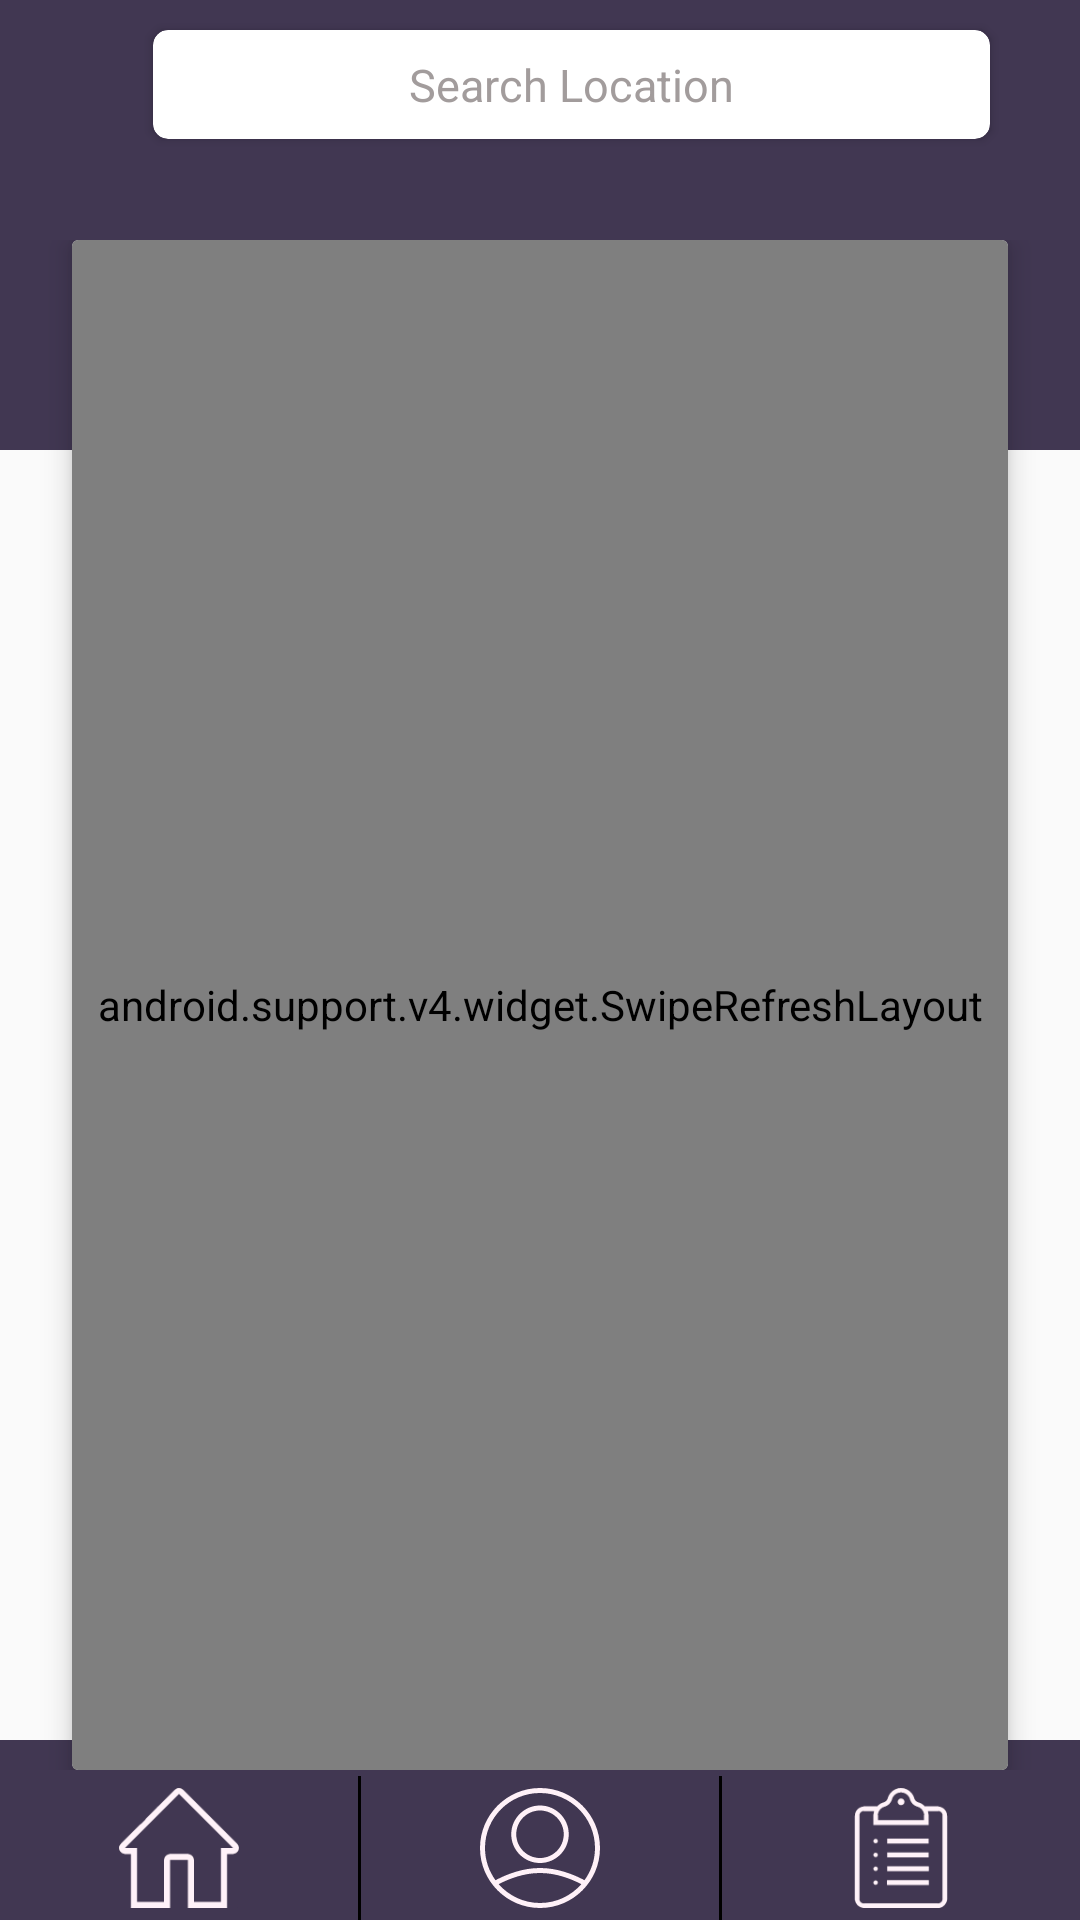

Reconstruct the res/layout file that produces this screen, plus the resources it refers to.
<!-- AndroidManifest.xml: application theme AppTheme -->
<!-- res/layout/home_content.xml -->
<?xml version="1.0" encoding="utf-8"?>
<RelativeLayout xmlns:android="http://schemas.android.com/apk/res/android"
    android:layout_width="match_parent"
    android:layout_height="match_parent"
    xmlns:tools="http://schemas.android.com/tools">
    <RelativeLayout
        android:layout_width="match_parent"
        android:layout_height="match_parent"
        tools:context=".activitys.SplashScreen"
        >

        <View
            android:id="@+id/upperviewid"
            android:layout_width="match_parent"
            android:layout_height="150dp"
            android:background="@color/basicColor"

            />
        <include
            android:id="@+id/toolbarid"
            android:layout_width="match_parent"
            android:layout_height="wrap_content"
            layout="@layout/toolbar"
            android:layout_alignParentTop="true" />
        <View
            android:layout_width="match_parent"
            android:layout_height="60dp"
            android:background="@color/basicColor"
            android:layout_alignParentBottom="true"
            />
        <include

            android:layout_width="match_parent"
            android:layout_height="match_parent"
            layout="@layout/mini_ad_view_layout"
            android:layout_marginTop="80dp"
            android:layout_marginBottom="50dp"/>

        <include
            android:layout_width="match_parent"
            android:layout_height="wrap_content"
            layout="@layout/bottom_layout"
            android:id="@+id/bottomHomeID"
            android:layout_alignParentBottom="true" />
    </RelativeLayout>


</RelativeLayout>
<!-- res/layout/toolbar.xml (included above) -->
<?xml version="1.0" encoding="utf-8"?>
<android.support.constraint.ConstraintLayout xmlns:android="http://schemas.android.com/apk/res/android"
    xmlns:app="http://schemas.android.com/apk/res-auto"
    android:layout_width="match_parent"
    android:layout_height="wrap_content"
    android:background="@color/basicColor">

    <ImageView
        android:id="@+id/ivtoolbarimgid"
        android:layout_width="35dp"
        android:layout_height="40dp"
        android:layout_marginStart="@dimen/margin_8_dp"
        android:layout_marginTop="@dimen/margin_8_dp"
        android:layout_marginBottom="@dimen/margin_8_dp"
        android:src="@drawable/ic_menu"
        android:contentDescription="@null"
        app:layout_constraintBottom_toBottomOf="parent"
        app:layout_constraintStart_toStartOf="parent"
        app:layout_constraintTop_toTopOf="parent" />


    <android.support.v7.widget.CardView
        android:layout_width="0dp"
        android:layout_height="wrap_content"
        android:layout_marginStart="@dimen/margin_8_dp"
        android:layout_marginTop="@dimen/margin_8_dp"
        android:layout_marginEnd="30dp"
        android:layout_marginBottom="@dimen/margin_8_dp"
        app:cardCornerRadius="5dp"
        app:layout_constraintBottom_toBottomOf="parent"
        app:layout_constraintEnd_toEndOf="parent"
        app:layout_constraintStart_toEndOf="@+id/ivtoolbarimgid"
        app:layout_constraintTop_toTopOf="parent">

        <EditText
            android:id="@+id/etsearchbar"
            android:layout_width="match_parent"
            android:layout_height="wrap_content"
            android:background="@null"
            android:gravity="center"
            android:hint="@string/search_location"
            android:inputType="text"
            android:padding="@dimen/padding_8_dp"
            android:textColor="@color/blackColor"
            android:textColorHint="#A29C9C"
            android:textCursorDrawable="@null"
            android:textSize="15sp" />
    </android.support.v7.widget.CardView>


</android.support.constraint.ConstraintLayout>
<!-- res/layout/mini_ad_view_layout.xml (included above) -->
<?xml version="1.0" encoding="utf-8"?>
<RelativeLayout xmlns:android="http://schemas.android.com/apk/res/android"
    xmlns:app="http://schemas.android.com/apk/res-auto"
    xmlns:tools="http://schemas.android.com/tools"
    android:layout_width="match_parent"
    android:layout_height="match_parent">

    <android.support.v7.widget.CardView
        android:id="@+id/cvHomeAdId"
        android:layout_width="match_parent"
        android:layout_height="match_parent"
        android:layout_marginStart="@dimen/margin_24_dp"
        android:layout_marginEnd="@dimen/margin_24_dp"
        app:cardCornerRadius="2dp"
        app:cardElevation="5dp">

        <android.support.v4.widget.SwipeRefreshLayout
            android:id="@+id/srefHomeId"
            android:layout_width="match_parent"
            android:layout_height="match_parent">

            <LinearLayout
                android:layout_width="match_parent"
                android:layout_height="wrap_content"
                android:background="@color/whiteColor"
                android:gravity="center_horizontal"
                android:orientation="vertical">

                <android.support.v7.widget.RecyclerView
                    android:id="@+id/rvhomeminidataid"
                    android:layout_width="match_parent"
                    android:layout_height="wrap_content"
                    android:background="#BDBDBD"
                    tools:listitem="@layout/mini_ad_layout"/>

            </LinearLayout>
        </android.support.v4.widget.SwipeRefreshLayout>
    </android.support.v7.widget.CardView>


</RelativeLayout>
<!-- res/layout/bottom_layout.xml (included above) -->
<?xml version="1.0" encoding="utf-8"?>
<LinearLayout xmlns:android="http://schemas.android.com/apk/res/android"
    android:layout_width="match_parent"
    android:layout_height="48dp"
    android:layout_alignParentBottom="true"
    android:background="@color/basicColor"
    android:orientation="horizontal">

    <ImageView
        android:id="@+id/ivHomeId"
        android:layout_width="0dp"
        android:layout_height="48dp"
        android:layout_weight="1"
        android:padding="@dimen/margin_4_dp"
        android:src="@drawable/home" />

    <View
        android:layout_width="1dp"
        android:layout_height="match_parent"
        android:background="@color/blackColor" />

    <ImageView
        android:id="@+id/ivprofileid"
        android:layout_width="0dp"
        android:layout_height="48dp"
        android:layout_weight="1"
        android:padding="@dimen/margin_4_dp"
        android:layout_gravity="center"
        android:src="@drawable/ic_profile" />

    <View
        android:layout_width="1dp"
        android:layout_height="match_parent"
        android:background="@color/blackColor" />

    <ImageView
        android:id="@+id/icpostid"
        android:layout_width="0dp"
        android:layout_height="48dp"
        android:layout_weight="1"
        android:padding="@dimen/margin_4_dp"
        android:layout_gravity="center"
        android:src="@drawable/my_post" />

</LinearLayout>
<!-- res/layout/mini_ad_layout.xml (included above) -->
<?xml version="1.0" encoding="utf-8"?>
<android.support.v7.widget.CardView xmlns:android="http://schemas.android.com/apk/res/android"
    xmlns:app="http://schemas.android.com/apk/res-auto"
    android:layout_width="match_parent"
    android:layout_height="wrap_content"
    android:layout_marginBottom="@dimen/margin_2_dp"
    app:cardCornerRadius="3dp"
    app:cardElevation="3dp">

    <LinearLayout
        android:id="@+id/linearminiadid"
        android:layout_width="match_parent"
        android:layout_height="wrap_content"
        android:orientation="vertical">

        <LinearLayout
            android:layout_width="match_parent"
            android:layout_height="wrap_content"
            android:orientation="vertical">

            <TextView
                android:id="@+id/tvminiavailableid"
                android:layout_width="match_parent"
                android:layout_height="wrap_content"
                android:layout_marginTop="10dp"
                android:gravity="center"
                android:text="1 Seat Available"
                android:textColor="#000"
                android:textSize="20sp"
                android:textStyle="bold" />

            <TextView
                android:id="@+id/tvminilocationid"
                android:layout_width="match_parent"
                android:layout_height="wrap_content"
                android:gravity="center"
                android:text="Location : Nikunja-2"
                android:textColor="#000"
                android:textSize="15sp" />

            <TextView
                android:id="@+id/tvminimonthfromid"
                android:layout_width="match_parent"
                android:layout_height="wrap_content"
                android:gravity="center"
                android:text="From : August"
                android:textColor="#000"
                android:textSize="15sp" />

            <LinearLayout
                android:layout_width="match_parent"
                android:layout_height="wrap_content"
                android:gravity="center"
                android:orientation="horizontal">

                <TextView

                    android:layout_width="wrap_content"
                    android:layout_height="wrap_content"
                    android:gravity="center"
                    android:text="Rent : "
                    android:textColor="#000"
                    android:textSize="15sp"
                    android:textStyle="bold" />

                <TextView
                    android:id="@+id/tvminirentid"
                    android:layout_width="wrap_content"
                    android:layout_height="wrap_content"
                    android:gravity="center"
                    android:text="4000"
                    android:textColor="#000"
                    android:textSize="15sp"
                    android:textStyle="bold" />

                <TextView

                    android:layout_width="wrap_content"
                    android:layout_height="wrap_content"
                    android:gravity="center"
                    android:text=" Tk"
                    android:textColor="#000"
                    android:textSize="15sp"
                    android:textStyle="bold" />

            </LinearLayout>

        </LinearLayout>

        <android.support.constraint.ConstraintLayout
            android:layout_width="match_parent"
            android:layout_height="wrap_content"
            android:layout_marginTop="10dp"
            android:background="#E0E0E0"
            android:orientation="horizontal">

            <de.hdodenhof.circleimageview.CircleImageView
                android:id="@+id/imageView"
                android:layout_width="55dp"
                android:layout_height="55dp"
                android:layout_marginStart="@dimen/margin_8_dp"
                android:layout_marginTop="@dimen/margin_8_dp"
                android:layout_marginBottom="@dimen/margin_8_dp"
                android:src="@drawable/profile"
                app:layout_constraintBottom_toBottomOf="parent"
                app:layout_constraintStart_toStartOf="parent"
                app:layout_constraintTop_toTopOf="parent" />

            <TextView
                android:id="@+id/tvminiusernameid"
                android:layout_width="wrap_content"
                android:layout_height="match_parent"
                android:gravity="center"
                android:paddingStart="@dimen/padding_16_dp"
                android:text="Al-Amin Islam Joy"
                android:textColor="#000"
                android:textSize="15sp"
                android:textStyle="bold"
                app:layout_constraintBottom_toBottomOf="parent"
                app:layout_constraintStart_toEndOf="@+id/imageView"
                app:layout_constraintTop_toTopOf="parent" />


            <ImageView
                android:id="@+id/ivFavorite"
                android:layout_width="wrap_content"
                android:layout_height="wrap_content"
                android:layout_marginEnd="@dimen/margin_8_dp"
                android:layout_marginBottom="@dimen/margin_4_dp"
                android:src="@drawable/ic_favorite_border"
                app:layout_constraintBottom_toTopOf="@+id/tvDateTime"
                app:layout_constraintEnd_toEndOf="parent" />

            <TextView
                android:id="@+id/tvDateTime"
                android:layout_width="wrap_content"
                android:layout_height="wrap_content"
                android:layout_marginEnd="@dimen/margin_8_dp"
                android:layout_marginBottom="@dimen/margin_2_dp"
                android:text="@string/facilities"
                app:layout_constraintBottom_toBottomOf="parent"
                app:layout_constraintEnd_toEndOf="parent" />
        </android.support.constraint.ConstraintLayout>


    </LinearLayout>

</android.support.v7.widget.CardView>
<!-- resources referenced by this layout -->
<resources>
  <color name="basicColor">#413752</color>
  <color name="blackColor">#000000</color>
  <color name="whiteColor">#fff</color>
  <dimen name="margin_24_dp">24dp</dimen>
  <dimen name="margin_2_dp">2dp</dimen>
  <dimen name="margin_4_dp">4dp</dimen>
  <dimen name="margin_8_dp">8dp</dimen>
  <dimen name="padding_16_dp">16dp</dimen>
  <dimen name="padding_8_dp">8dp</dimen>
  <!-- drawable home: png bitmap (drawable, 1049 bytes) -->
  <!-- drawable ic_favorite_border (drawable) -->
  <vector android:height="32dp" android:tint="#413752"
      android:viewportHeight="24.0" android:viewportWidth="24.0"
      android:width="32dp" xmlns:android="http://schemas.android.com/apk/res/android">
      <path android:fillColor="#FF000000" android:pathData="M16.5,3c-1.74,0 -3.41,0.81 -4.5,2.09C10.91,3.81 9.24,3 7.5,3 4.42,3 2,5.42 2,8.5c0,3.78 3.4,6.86 8.55,11.54L12,21.35l1.45,-1.32C18.6,15.36 22,12.28 22,8.5 22,5.42 19.58,3 16.5,3zM12.1,18.55l-0.1,0.1 -0.1,-0.1C7.14,14.24 4,11.39 4,8.5 4,6.5 5.5,5 7.5,5c1.54,0 3.04,0.99 3.57,2.36h1.87C13.46,5.99 14.96,5 16.5,5c2,0 3.5,1.5 3.5,3.5 0,2.89 -3.14,5.74 -7.9,10.05z"/>
  </vector>
  <!-- drawable ic_profile (drawable) -->
  <vector xmlns:android="http://schemas.android.com/apk/res/android"
      android:width="48dp"
      android:height="48dp"
      android:viewportWidth="512"
      android:viewportHeight="512">
    <path
        android:fillColor="#FFF1F8"
        android:pathData="M256,0C114.844,0 0,114.844 0,256s114.844,256 256,256s256,-114.844 256,-256S397.156,0 256,0zM256,490.667c-70.161,0 -133.056,-31.108 -176.095,-80.073c1.227,-0.743 2.464,-1.551 3.678,-2.177c40.656,-20.875 103.573,-45.75 172.417,-45.75s131.76,24.875 172.406,45.74c1.22,0.63 2.46,1.439 3.69,2.186C389.056,459.557 326.161,490.667 256,490.667zM438.167,389.438C395.417,367.49 329.104,341.333 256,341.333S116.583,367.49 73.823,389.448c-2.467,1.27 -4.902,2.73 -7.369,4.333C38.212,355.036 21.333,307.508 21.333,256C21.333,126.604 126.604,21.333 256,21.333S490.667,126.604 490.667,256c0,51.508 -16.878,99.038 -45.121,137.781C443.078,392.176 440.641,390.712 438.167,389.438z"/>
    <path
        android:fillColor="#FFF1F8"
        android:pathData="M256,74.667c-67.635,0 -122.667,55.031 -122.667,122.667S188.365,320 256,320s122.667,-55.031 122.667,-122.667S323.635,74.667 256,74.667zM256,298.667c-55.875,0 -101.333,-45.458 -101.333,-101.333S200.125,96 256,96s101.333,45.458 101.333,101.333S311.875,298.667 256,298.667z"/>
  </vector>
  <!-- drawable my_post: png bitmap (drawable, 2278 bytes) -->
  <string name="facilities">Facilities</string>
  <string name="search_location">Search Location</string>
  <style name="AppTheme" parent="Theme.AppCompat.Light.NoActionBar">
          
          <item name="colorPrimary">@color/colorPrimary</item>
          <item name="colorPrimaryDark">@color/colorPrimaryDark</item>
          <item name="colorAccent">@color/colorAccent</item>
      </style>
  <color name="colorPrimary">#008577</color>
  <color name="colorPrimaryDark">#413752</color>
  <color name="colorAccent">#008577</color>
</resources>
